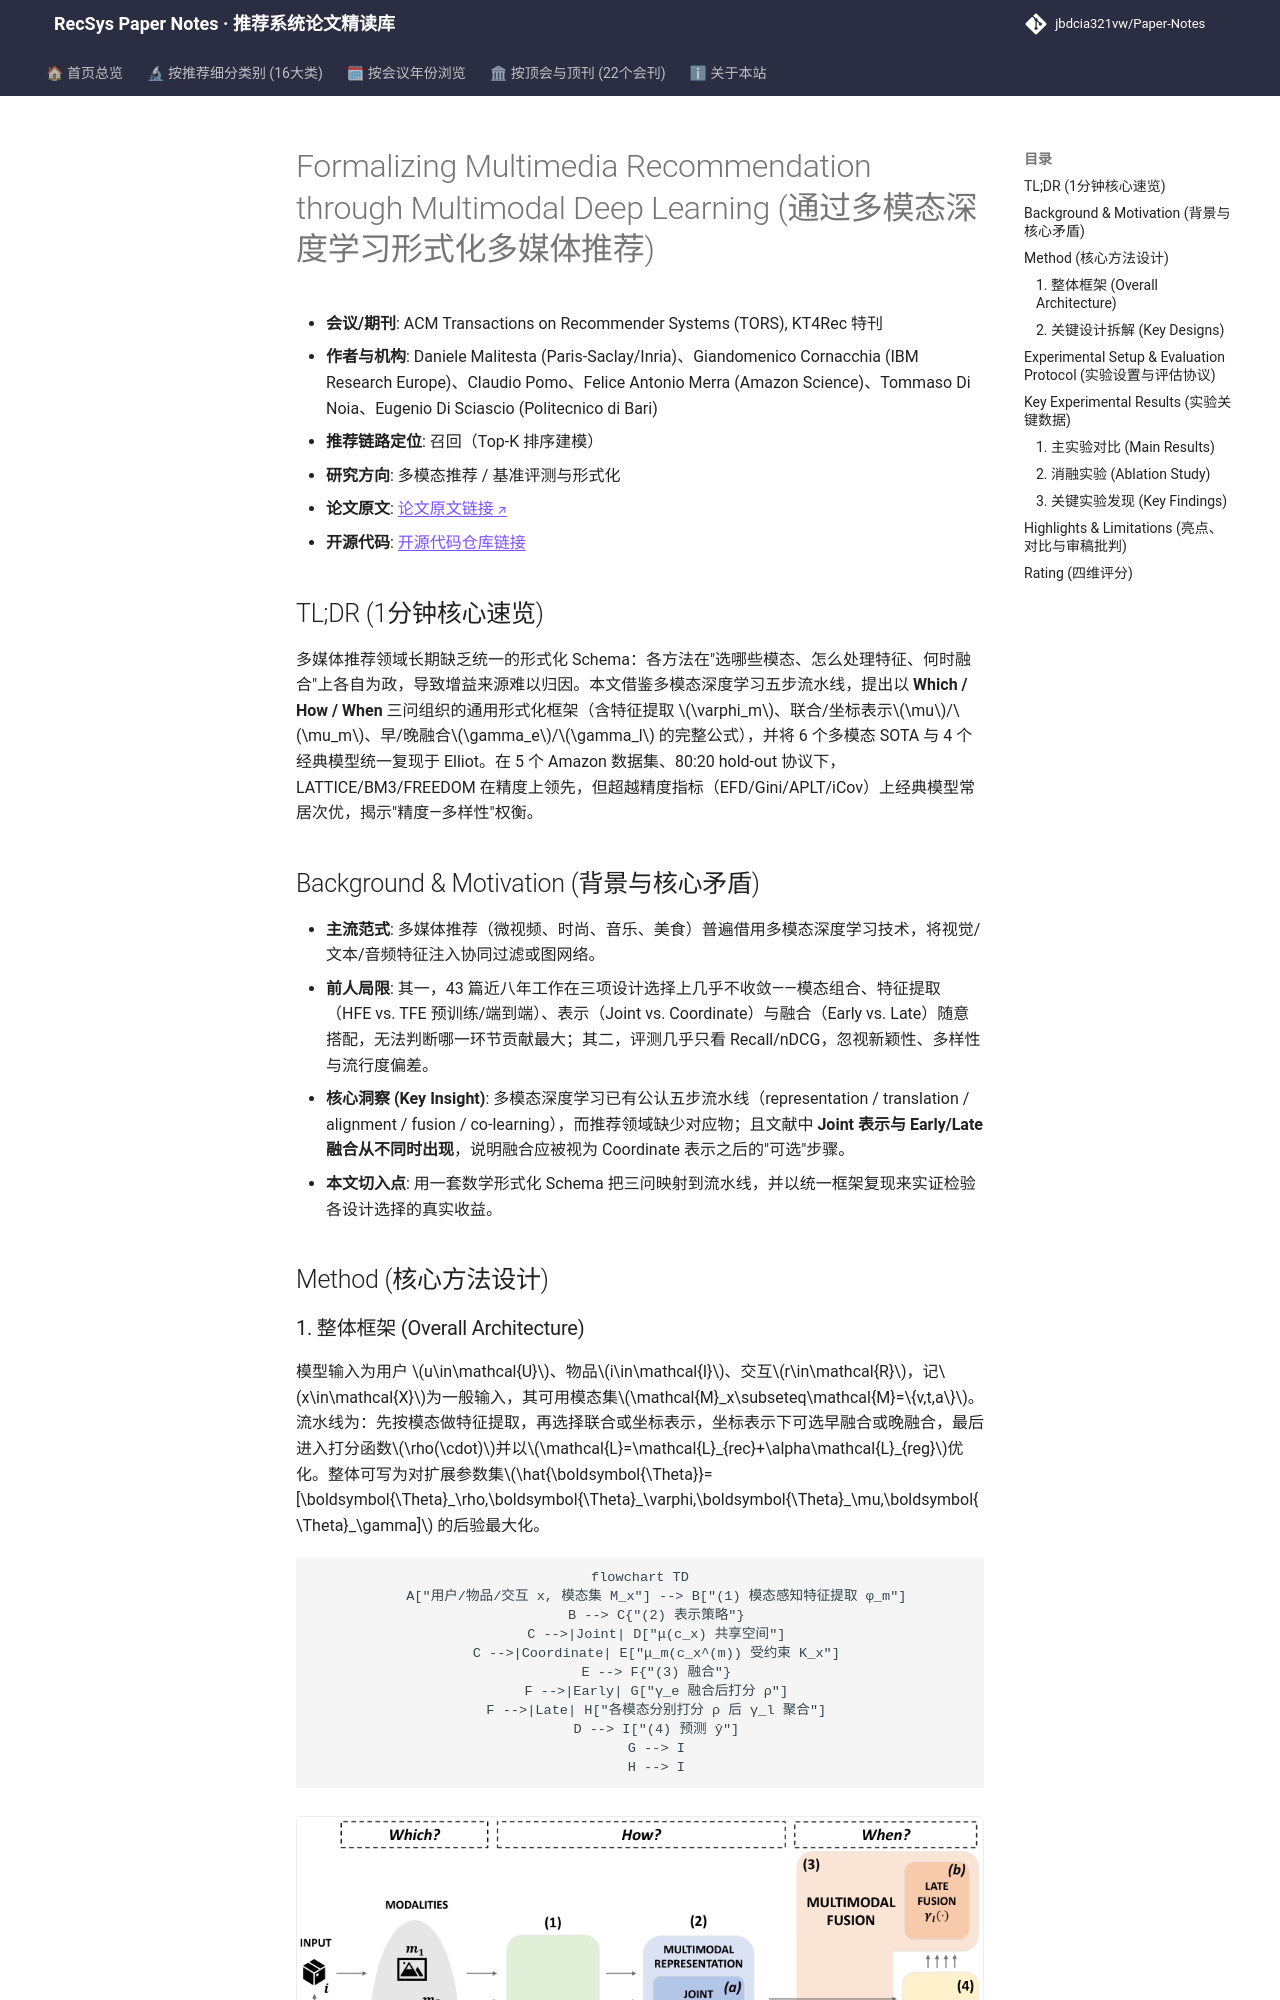

repository: jbdcia321vw/Paper-Notes · page: venues/TORS/2025/multimodal_rec/formalizing_multimedia_recommendation_through_multimodal_deep_learning/index.html · generator: mkdocs

---
title: "[Paper Note] Formalizing Multimedia Recommendation through Multimodal Deep Learning"
description: "[TORS 2025][多模态推荐] 首次将多媒体推荐对齐多模态深度学习五步流水线，提出 Which/How/When 三问形式化 Schema，并在 Elliot 上统一复现 10 个模型、兼顾精度与超越精度指标。"
tags:
  - TORS
  - 多模态推荐
  - 召回
  - 多模态Schema形式化
  - 基准复现与超越精度评测
date: 2026-11-14
venue: TORS
year: 2025
paper_url: "https://arxiv.org/abs/2309.05273"
code_url: "https://github.com/sisinflab/Formal-MultiMod-Rec"
categories:
  - multimodal_rec
---

# Formalizing Multimedia Recommendation through Multimodal Deep Learning (通过多模态深度学习形式化多媒体推荐)

- **会议/期刊**: ACM Transactions on Recommender Systems (TORS), KT4Rec 特刊
- **作者与机构**: Daniele Malitesta (Paris-Saclay/Inria)、Giandomenico Cornacchia (IBM Research Europe)、Claudio Pomo、Felice Antonio Merra (Amazon Science)、Tommaso Di Noia、Eugenio Di Sciascio (Politecnico di Bari)
- **推荐链路定位**: 召回（Top-K 排序建模）
- **研究方向**: 多模态推荐 / 基准评测与形式化
- **论文原文**: [论文原文链接](https://arxiv.org/abs/2309.05273v2)
- **开源代码**: [开源代码仓库链接](https://github.com/sisinflab/Formal-MultiMod-Rec)

## TL;DR (1分钟核心速览)

多媒体推荐领域长期缺乏统一的形式化 Schema：各方法在"选哪些模态、怎么处理特征、何时融合"上各自为政，导致增益来源难以归因。本文借鉴多模态深度学习五步流水线，提出以 **Which / How / When** 三问组织的通用形式化框架（含特征提取 $\varphi_m$、联合/坐标表示$\mu$/$\mu_m$、早/晚融合$\gamma_e$/$\gamma_l$ 的完整公式），并将 6 个多模态 SOTA 与 4 个经典模型统一复现于 Elliot。在 5 个 Amazon 数据集、80:20 hold-out 协议下，LATTICE/BM3/FREEDOM 在精度上领先，但超越精度指标（EFD/Gini/APLT/iCov）上经典模型常居次优，揭示"精度—多样性"权衡。

## Background & Motivation (背景与核心矛盾)

- **主流范式**: 多媒体推荐（微视频、时尚、音乐、美食）普遍借用多模态深度学习技术，将视觉/文本/音频特征注入协同过滤或图网络。
- **前人局限**: 其一，43 篇近八年工作在三项设计选择上几乎不收敛——模态组合、特征提取（HFE vs. TFE 预训练/端到端）、表示（Joint vs. Coordinate）与融合（Early vs. Late）随意搭配，无法判断哪一环节贡献最大；其二，评测几乎只看 Recall/nDCG，忽视新颖性、多样性与流行度偏差。
- **核心洞察 (Key Insight)**: 多模态深度学习已有公认五步流水线（representation / translation / alignment / fusion / co-learning），而推荐领域缺少对应物；且文献中 **Joint 表示与 Early/Late 融合从不同时出现**，说明融合应被视为 Coordinate 表示之后的"可选"步骤。
- **本文切入点**: 用一套数学形式化 Schema 把三问映射到流水线，并以统一框架复现来实证检验各设计选择的真实收益。

## Method (核心方法设计)
